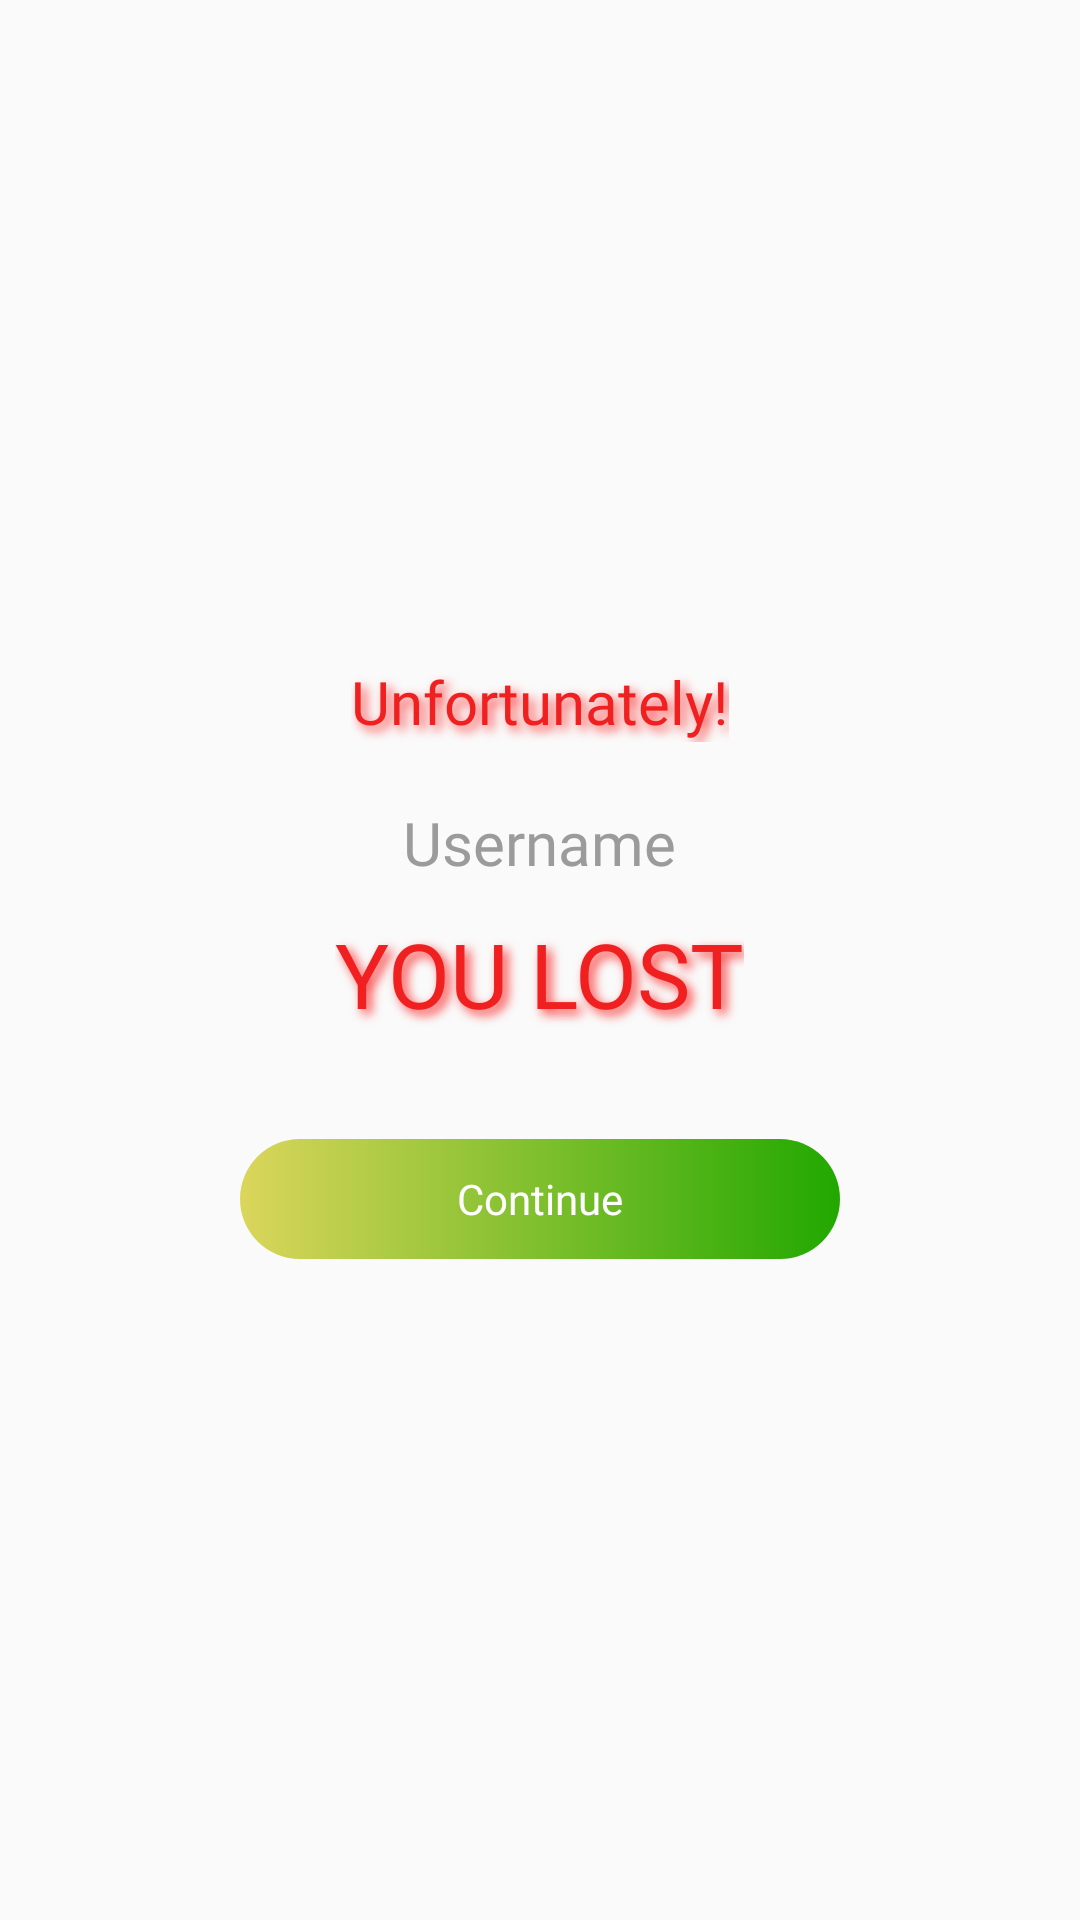

The Android layout XML behind this screen, and the referenced resources:
<!-- AndroidManifest.xml: application theme Theme.SixthBoardgame -->
<!-- res/layout/fragment_loose_dialog.xml -->
<?xml version="1.0" encoding="utf-8"?>
<FrameLayout xmlns:android="http://schemas.android.com/apk/res/android"
    android:layout_width="wrap_content"
    android:layout_height="wrap_content"
    android:layout_gravity="center"
    android:elevation="@dimen/margin_xxs"
    android:layout_margin="@dimen/margin_medium">

    <LinearLayout
        android:layout_width="@dimen/width_large"
        android:layout_height="wrap_content"
        android:orientation="vertical"
        android:padding="@dimen/margin_xl"
        android:elevation="@dimen/margin_xxs"
        android:layout_gravity="center">

        <TextView
            android:id="@+id/titleTextView"
            android:layout_width="wrap_content"
            android:layout_height="wrap_content"
            android:layout_gravity="center_horizontal"
            android:fontFamily="@font/inter_semibold"
            android:text="@string/unfortunately"
            android:textColor="@color/orange_dark"
            android:textSize="@dimen/heading_small"
            android:shadowColor="@color/red_light"
            android:shadowDx="5"
            android:shadowDy="5"
            android:shadowRadius="8" />

        <LinearLayout
            android:id="@+id/opponentsLayout"
            android:layout_width="wrap_content"
            android:layout_height="wrap_content"
            android:layout_gravity="center_horizontal"
            android:layout_marginTop="@dimen/margin_medium"
            android:gravity="center"
            android:orientation="vertical">

            <TextView
                android:id="@+id/usernameDialogTextView"
                android:layout_width="wrap_content"
                android:layout_height="wrap_content"
                android:fontFamily="@font/inter_bold"
                android:text="@string/username"
                android:textColor="@color/grey"
                android:textSize="@dimen/heading_small" />

            <TextView
                android:id="@+id/vsDialogTextView"
                android:layout_width="wrap_content"
                android:layout_height="wrap_content"
                android:layout_gravity="center_horizontal"
                android:layout_marginTop="@dimen/margin_small"
                android:fontFamily="@font/inter_semibold"
                android:text="@string/you_lost"
                android:textColor="@color/orange_dark"
                android:textSize="@dimen/heading_large"
                android:shadowColor="@color/red_light"
                android:shadowDx="5"
                android:shadowDy="5"
                android:shadowRadius="8" />
        </LinearLayout>

        <TextView
            android:id="@+id/textButtonContinue"
            android:layout_width="@dimen/button_width"
            android:layout_height="@dimen/button_height"
            android:layout_marginTop="@dimen/margin_large"
            android:background="@drawable/gradient_button_green"
            android:fontFamily="@font/inter_semibold"
            android:gravity="center"
            android:text="@string/accept"
            android:textColor="@color/white"
            android:padding="@dimen/margin_small"
            android:layout_gravity="center_horizontal"/>
    </LinearLayout>
</FrameLayout>
<!-- resources referenced by this layout -->
<resources>
  <color name="grey">#9B9B9B</color>
  <color name="orange_dark">#F02020</color>
  <color name="red_light">#F93A3A</color>
  <color name="white">#FFFFFFFF</color>
  <dimen name="button_height">40dp</dimen>
  <dimen name="button_width">200dp</dimen>
  <dimen name="heading_large">30sp</dimen>
  <dimen name="heading_small">20sp</dimen>
  <dimen name="margin_large">35dp</dimen>
  <dimen name="margin_medium">20dp</dimen>
  <dimen name="margin_small">10dp</dimen>
  <dimen name="margin_xl">50dp</dimen>
  <dimen name="margin_xxs">4dp</dimen>
  <dimen name="width_large">300dp</dimen>
  <!-- drawable gradient_button_green (drawable) -->
  <?xml version="1.0" encoding="utf-8"?>
  <shape xmlns:android="http://schemas.android.com/apk/res/android">
      <corners android:radius="@dimen/margin_medium" />
      <gradient
          android:startColor="@color/green_light"
          android:endColor="@color/green_dark"
          android:angle="0" />
  </shape>
  <string name="accept">Continue</string>
  <string name="unfortunately">Unfortunately!</string>
  <string name="username">Username</string>
  <string name="you_lost">YOU LOST</string>
  <style name="Theme.SixthBoardgame" parent="Base.Theme.SixthBoardgame" />
  <color name="green_light">#DBD65B</color>
  <color name="green_dark">#22A800</color>
  <style name="Base.Theme.SixthBoardgame" parent="Theme.AppCompat.Light.NoActionBar">
          
          
      </style>
</resources>
